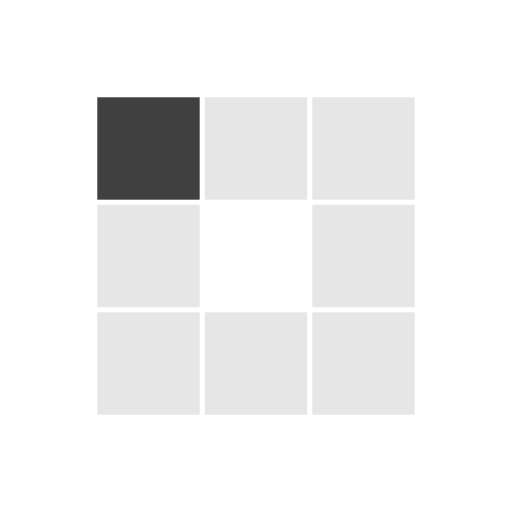
t = 0.00 s
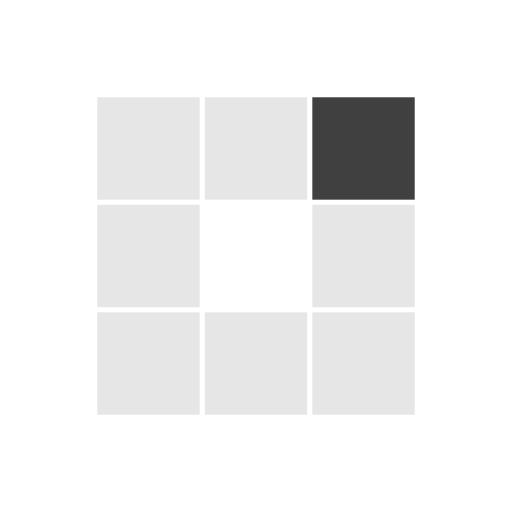
t = 0.31 s
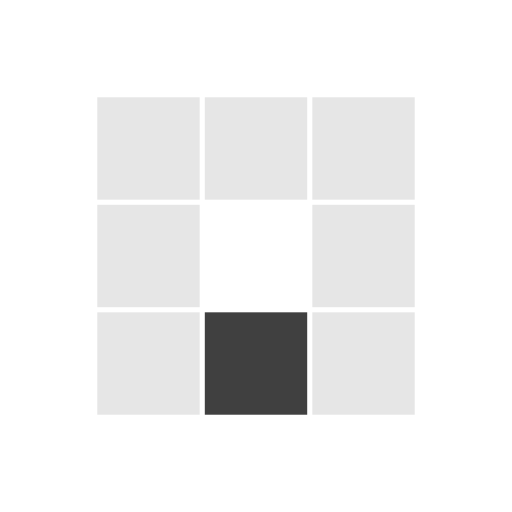
t = 0.63 s
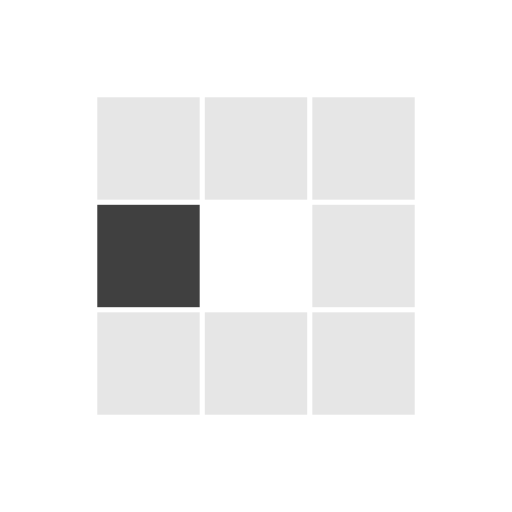
t = 0.94 s
t = 1.25 s: frame unchanged from t = 0.31 s, image omitted
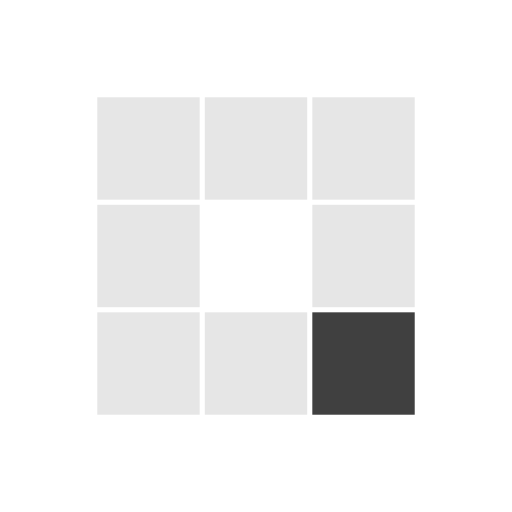
t = 1.53 s

The animated SVG that drew these frames (rendered in a browser with its animation timeline set to each time). Animation: 8 SMIL elements (animate=8); one cycle of 1.88 s, repeats indefinitely.

<svg xmlns="http://www.w3.org/2000/svg" viewBox="0 0 100 100" preserveAspectRatio="xMidYMid" width="100" height="100" style="shape-rendering: auto; display: block; background: transparent;" xmlns:xlink="http://www.w3.org/1999/xlink"><g><rect fill="#e6e6e6" height="20" width="20" y="19" x="19">
  <animate calcMode="discrete" begin="0s" repeatCount="indefinite" dur="1s" keyTimes="0;0.125;1" values="#404040;#e6e6e6;#e6e6e6" attributeName="fill"></animate>
</rect><rect fill="#e6e6e6" height="20" width="20" y="19" x="40">
  <animate calcMode="discrete" begin="0.125s" repeatCount="indefinite" dur="1s" keyTimes="0;0.125;1" values="#404040;#e6e6e6;#e6e6e6" attributeName="fill"></animate>
</rect><rect fill="#e6e6e6" height="20" width="20" y="19" x="61">
  <animate calcMode="discrete" begin="0.25s" repeatCount="indefinite" dur="1s" keyTimes="0;0.125;1" values="#404040;#e6e6e6;#e6e6e6" attributeName="fill"></animate>
</rect><rect fill="#e6e6e6" height="20" width="20" y="40" x="19">
  <animate calcMode="discrete" begin="0.875s" repeatCount="indefinite" dur="1s" keyTimes="0;0.125;1" values="#404040;#e6e6e6;#e6e6e6" attributeName="fill"></animate>
</rect><rect fill="#e6e6e6" height="20" width="20" y="40" x="61">
  <animate calcMode="discrete" begin="0.375s" repeatCount="indefinite" dur="1s" keyTimes="0;0.125;1" values="#404040;#e6e6e6;#e6e6e6" attributeName="fill"></animate>
</rect><rect fill="#e6e6e6" height="20" width="20" y="61" x="19">
  <animate calcMode="discrete" begin="0.75s" repeatCount="indefinite" dur="1s" keyTimes="0;0.125;1" values="#404040;#e6e6e6;#e6e6e6" attributeName="fill"></animate>
</rect><rect fill="#e6e6e6" height="20" width="20" y="61" x="40">
  <animate calcMode="discrete" begin="0.625s" repeatCount="indefinite" dur="1s" keyTimes="0;0.125;1" values="#404040;#e6e6e6;#e6e6e6" attributeName="fill"></animate>
</rect><rect fill="#e6e6e6" height="20" width="20" y="61" x="61">
  <animate calcMode="discrete" begin="0.5s" repeatCount="indefinite" dur="1s" keyTimes="0;0.125;1" values="#404040;#e6e6e6;#e6e6e6" attributeName="fill"></animate>
</rect><g></g></g><!-- [ldio] generated by https://loading.io --></svg>
